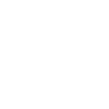
t = 0.00 s
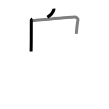
t = 2.50 s
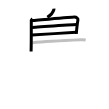
t = 5.25 s
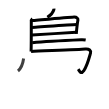
t = 7.75 s
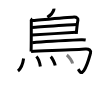
t = 10.50 s
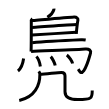
t = 13.00 s

The animated SVG that drew these frames (rendered in a browser with its animation timeline set to each time). Animation: 13 SMIL elements (animate=13); one cycle of 13.00 s.

<svg width="109px" height="109px" viewBox="0 0 px 109px" xmlns="http://www.w3.org/2000/svg" xmlns:xlink="http://www.w3.org/1999/xlink" xml:space="preserve" version="1.1"  baseProfile="full">
<path d="M53.93,8.68c0.02,0.2,0.04,0.53-0.04,0.82c-0.45,1.73-3.01,5.54-6.51,7.87" style="fill:none;stroke:black;stroke-width:3;opacity:0">
  <animate attributeType="CSS" attributeName="opacity" from="0" to="1" begin="0s" dur="1s" repeatCount="Indefinite" fill="freeze" />
</path>
<path d="M30.58,18.78c0.39,0.27,0.71,1.64,0.71,2.11c0,4.76,0.04,23.04-0.19,30.54" style="fill:none;stroke:black;stroke-width:3;opacity:0">
  <animate attributeType="CSS" attributeName="opacity" from="0" to="1" begin="1s" dur="1s" repeatCount="Indefinite" fill="freeze" />
</path>
<path d="M31.78,20.6c1.83-0.07,40.67-3.53,42.46-3.53c2.64,0,3.93,1.76,3.69,3c-0.14,0.76-0.93,5.18-1.64,13.79" style="fill:none;stroke:black;stroke-width:3;opacity:0">
  <animate attributeType="CSS" attributeName="opacity" from="0" to="1" begin="2s" dur="1s" repeatCount="Indefinite" fill="freeze" />
</path>
<path d="M32.07,27.4c2.24,0,42.39-2.78,44.93-2.78" style="fill:none;stroke:black;stroke-width:3;opacity:0">
  <animate attributeType="CSS" attributeName="opacity" from="0" to="1" begin="3s" dur="1s" repeatCount="Indefinite" fill="freeze" />
</path>
<path d="M31.97,35c4.57-0.27,38.61-2.42,44.3-2.66" style="fill:none;stroke:black;stroke-width:3;opacity:0">
  <animate attributeType="CSS" attributeName="opacity" from="0" to="1" begin="4s" dur="1s" repeatCount="Indefinite" fill="freeze" />
</path>
<path d="M32.22,42.72c9.65-0.93,43.03-2.72,48.83-2.98c1.46-0.07,3.9,0.12,4.63,0.25" style="fill:none;stroke:black;stroke-width:3;opacity:0">
  <animate attributeType="CSS" attributeName="opacity" from="0" to="1" begin="5s" dur="1s" repeatCount="Indefinite" fill="freeze" />
</path>
<path d="M31.1,51.58c10.65-0.58,48.3-2.04,54.26-2.59c3.87-0.36,5.86,1.67,5.16,4.12c-1.94,6.81-3.51,13.1-6.67,17.43c-3.01,4.12-3.85,1.21-5.61-1.32" style="fill:none;stroke:black;stroke-width:3;opacity:0">
  <animate attributeType="CSS" attributeName="opacity" from="0" to="1" begin="6s" dur="1s" repeatCount="Indefinite" fill="freeze" />
</path>
<path d="M23.61,58.52C22.96,63.33,20.91,68.6,17.96,71" style="fill:none;stroke:black;stroke-width:3;opacity:0">
  <animate attributeType="CSS" attributeName="opacity" from="0" to="1" begin="7s" dur="1s" repeatCount="Indefinite" fill="freeze" />
</path>
<path d="M36.4,56.57c1.8,1.88,3.5,7.06,3.95,10" style="fill:none;stroke:black;stroke-width:3;opacity:0">
  <animate attributeType="CSS" attributeName="opacity" from="0" to="1" begin="8s" dur="1s" repeatCount="Indefinite" fill="freeze" />
</path>
<path d="M50.74,56.6c1.57,1.58,4.06,6.52,4.45,8.99" style="fill:none;stroke:black;stroke-width:3;opacity:0">
  <animate attributeType="CSS" attributeName="opacity" from="0" to="1" begin="9s" dur="1s" repeatCount="Indefinite" fill="freeze" />
</path>
<path d="M66.82,54.94c2.04,1.5,5.26,6.18,5.77,8.52" style="fill:none;stroke:black;stroke-width:3;opacity:0">
  <animate attributeType="CSS" attributeName="opacity" from="0" to="1" begin="10s" dur="1s" repeatCount="Indefinite" fill="freeze" />
</path>
<path d="M38.78,71.41c0.97,1.34,1.08,1.89,1.09,2.86C40,85.25,35,97,19.25,100.5" style="fill:none;stroke:black;stroke-width:3;opacity:0">
  <animate attributeType="CSS" attributeName="opacity" from="0" to="1" begin="11s" dur="1s" repeatCount="Indefinite" fill="freeze" />
</path>
<path d="M40,74.27c5.25-0.02,17.22-1.78,21.5-1.78c2.25,0,3.5,1.26,3.5,3.25c0,4.26,0,13.48,0,16.08c0,4.18,2.25,7.79,12.75,7.79c14.25,0,14.5-1.61,14.5-9.21" style="fill:none;stroke:black;stroke-width:3;opacity:0">
  <animate attributeType="CSS" attributeName="opacity" from="0" to="1" begin="12s" dur="1s" repeatCount="Indefinite" fill="freeze" />
</path>
</svg>
